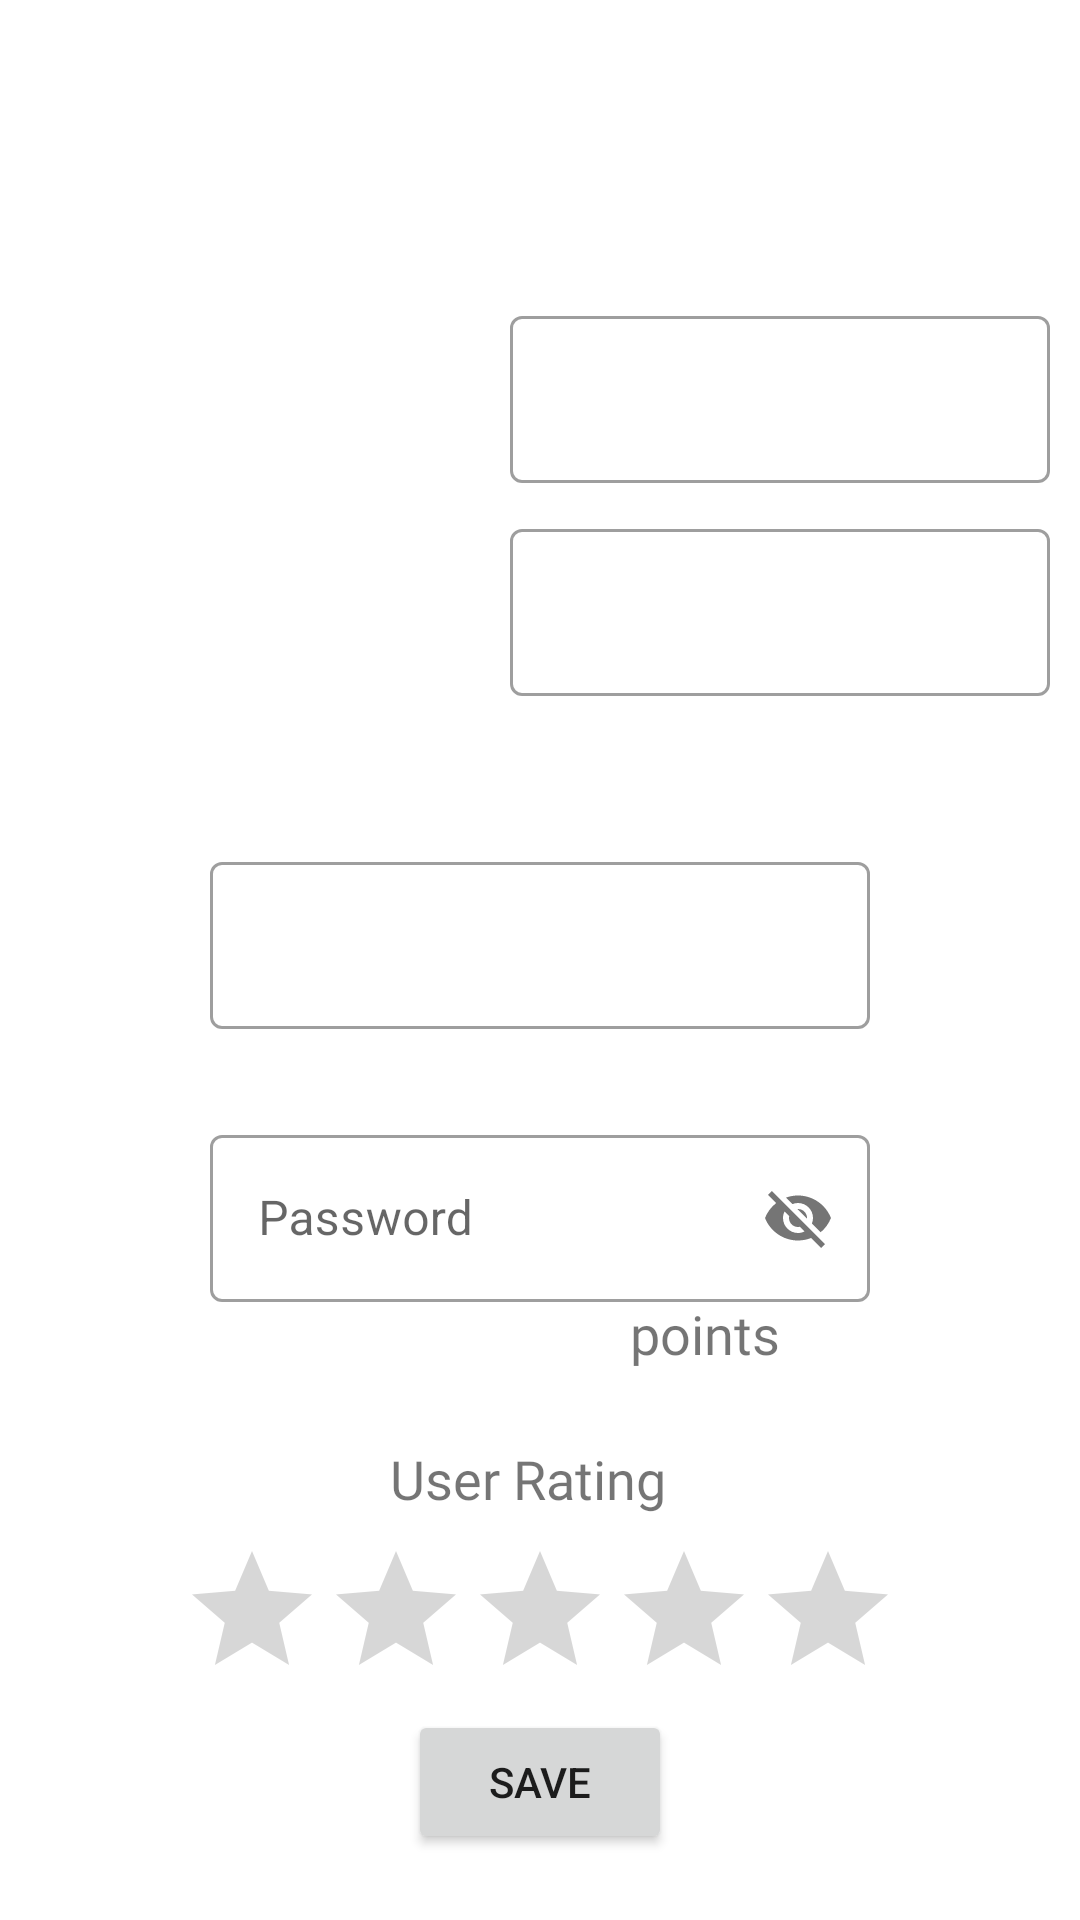

Layout XML and referenced resources for this Android screen:
<!-- AndroidManifest.xml: application theme Theme.Quokka -->
<!-- res/layout/activity_user_profile_edit.xml -->
<?xml version="1.0" encoding="utf-8"?>
<layout xmlns:android="http://schemas.android.com/apk/res/android"
    xmlns:app="http://schemas.android.com/apk/res-auto"
    xmlns:tools="http://schemas.android.com/tools">

    <FrameLayout
        android:layout_width="match_parent"
        android:layout_height="match_parent">

        <androidx.constraintlayout.widget.ConstraintLayout
            android:layout_width="match_parent"
            android:layout_height="match_parent"
            tools:context=".logged.UserProfileActivity">

            <ImageView
                android:id="@+id/userIcon"
                android:layout_width="114dp"
                android:layout_height="105dp"
                android:layout_marginTop="115dp"
                android:src="@drawable/user"
                app:layout_constraintEnd_toStartOf="@id/userNameEditFrame"
                app:layout_constraintStart_toStartOf="parent"
                app:layout_constraintTop_toTopOf="parent" />

            <com.google.android.material.textfield.TextInputLayout
                android:id="@+id/userNameEditFrame"
                android:layout_width="180dp"
                android:layout_height="wrap_content"
                android:layout_marginTop="100dp"
                android:layout_marginStart="160dp"
                app:layout_constraintEnd_toEndOf="parent"
                app:layout_constraintStart_toStartOf="parent"
                app:layout_constraintTop_toTopOf="parent">

            <com.google.android.material.textfield.TextInputEditText
                android:id="@+id/userNameEdit"
                android:layout_width="match_parent"
                android:layout_height="wrap_content"
                android:textAlignment="textStart"/>

            </com.google.android.material.textfield.TextInputLayout>

            <com.google.android.material.textfield.TextInputLayout
                android:id="@+id/userSurnameEditFrame"
                android:layout_width="180dp"
                android:layout_height="wrap_content"
                android:layout_marginTop="10dp"
                android:layout_marginStart="160dp"
                app:layout_constraintEnd_toEndOf="parent"
                app:layout_constraintStart_toStartOf="parent"
                app:layout_constraintTop_toBottomOf="@id/userNameEditFrame">

                <com.google.android.material.textfield.TextInputEditText
                    android:id="@+id/userSurnameEdit"
                    android:layout_width="match_parent"
                    android:layout_height="wrap_content"
                    android:textAlignment="textStart"/>

            </com.google.android.material.textfield.TextInputLayout>

            <com.google.android.material.textfield.TextInputLayout
                android:id="@+id/userEmailEditFrame"
                android:layout_width="220dp"
                android:layout_height="wrap_content"
                android:layout_marginTop="50dp"
                app:layout_constraintEnd_toEndOf="parent"
                app:layout_constraintStart_toStartOf="parent"
                app:layout_constraintTop_toBottomOf="@id/userSurnameEditFrame">

                <com.google.android.material.textfield.TextInputEditText
                    android:id="@+id/userEmailEdit"
                    android:layout_width="match_parent"
                    android:layout_height="wrap_content"
                    android:textAlignment="textStart"/>

            </com.google.android.material.textfield.TextInputLayout>


            <com.google.android.material.textfield.TextInputLayout
                android:id="@+id/userPasswordEditFrame"
                android:layout_width="220dp"
                android:layout_height="wrap_content"
                android:layout_marginTop="30dp"
                android:hint="Password"
                app:layout_constraintEnd_toEndOf="parent"
                app:layout_constraintStart_toStartOf="parent"
                app:layout_constraintTop_toBottomOf="@id/userEmailEditFrame"
                app:passwordToggleEnabled="true">

                <com.google.android.material.textfield.TextInputEditText
                    android:id="@+id/userPasswordEdit"
                    android:layout_width="match_parent"
                    android:layout_height="wrap_content"
                    android:textAlignment="textStart"/>

            </com.google.android.material.textfield.TextInputLayout>


            <LinearLayout
                android:id="@+id/pointsLayout"
                android:layout_width="match_parent"
                android:layout_height="wrap_content"
                app:layout_constraintTop_toBottomOf="@id/userPasswordEditFrame"
                app:layout_constraintBottom_toTopOf="@id/userRatingText">
            <TextView
                android:id="@+id/numberOfPoints"
                style="@style/text_style"
                android:layout_width="wrap_content"
                android:layout_height="wrap_content"
                android:layout_gravity="center"
                android:layout_marginEnd="0dp"
                android:textAlignment="textEnd"
                tools:ignore="RtlCompat" />

            <TextView
                android:id="@+id/pointsText"
                style="@style/text_style"
                android:layout_width="wrap_content"
                android:layout_height="wrap_content"
                android:layout_marginStart="0dp"
                android:layout_gravity="center"
                android:text="@string/points_text"/>
        </LinearLayout>
            <TextView
                android:id="@+id/userRatingText"
                style="@style/text_style"
                android:layout_width="wrap_content"
                android:layout_height="wrap_content"
                android:text="@string/user_rating_text"
                android:textAlignment="center"
                app:layout_constraintBottom_toTopOf="@id/UserRatingBar"
                app:layout_constraintEnd_toEndOf="parent"
                app:layout_constraintStart_toStartOf="parent"
                app:layout_constraintTop_toBottomOf="@id/pointsLayout"/>

            <RatingBar
                android:id="@+id/UserRatingBar"
                android:layout_width="wrap_content"
                android:layout_height="wrap_content"
                app:layout_constraintBottom_toTopOf="@id/saveProfileButton"
                app:layout_constraintEnd_toEndOf="parent"
                app:layout_constraintStart_toStartOf="parent"
                app:layout_constraintTop_toBottomOf="@+id/userRatingText" />

            <Button
                android:id="@+id/saveProfileButton"
                android:layout_width="wrap_content"
                android:layout_height="wrap_content"
                android:layout_marginBottom="40dp"
                android:text="SAVE"
                app:layout_constraintBottom_toBottomOf="parent"
                app:layout_constraintEnd_toEndOf="parent"
                app:layout_constraintStart_toStartOf="parent"
                app:layout_constraintTop_toBottomOf="@id/UserRatingBar"/>


        </androidx.constraintlayout.widget.ConstraintLayout>
    </FrameLayout>
</layout>
<!-- resources referenced by this layout -->
<resources>
  <string name="points_text">points</string>
  <string name="user_rating_text">User Rating</string>
  <style name="text_style">
          <item name="android:layout_width">wrap_content</item>
          <item name="android:layout_height">wrap_content</item>
          <item name="android:layout_marginLeft">8dp</item>
          <item name="android:layout_marginTop">8dp</item>
          <item name="android:layout_marginRight">8dp</item>
          <item name="android:layout_marginBottom">8dp</item>
          <item name="android:ems">10</item>
          <item name="android:fontFamily">@font/roboto</item>
          <item name="android:inputType">textEmailAddress</item>
          <item name="android:paddingTop">8dp</item>
          <item name="android:paddingEnd">8dp</item>
          <item name="android:textSize">18sp</item>
      </style>
  <style name="Theme.Quokka" parent="Theme.MaterialComponents.DayNight.NoActionBar">
          
          <item name="colorPrimary">@color/brown_500</item>
          <item name="colorPrimaryVariant">@color/brown_700</item>
          <item name="colorOnPrimary">@color/white</item>
          
          <item name="colorSecondary">@color/blue_200</item>
          <item name="colorSecondaryVariant">@color/blue_700</item>
          <item name="colorOnSecondary">@color/black</item>
          
          <item name="android:statusBarColor" tools:targetApi="l">?attr/colorPrimaryVariant</item>
          
  
          <item name="textInputStyle">@style/Widget.MaterialComponents.TextInputLayout.OutlinedBox</item>
  
      </style>
  <color name="brown_500">#d88144</color>
  <color name="brown_700">#d3722f</color>
  <color name="white">#FFFFFFFF</color>
  <color name="blue_200">#59a6dc</color>
  <color name="blue_700">#2f90d3</color>
  <color name="black">#FF000000</color>
</resources>
